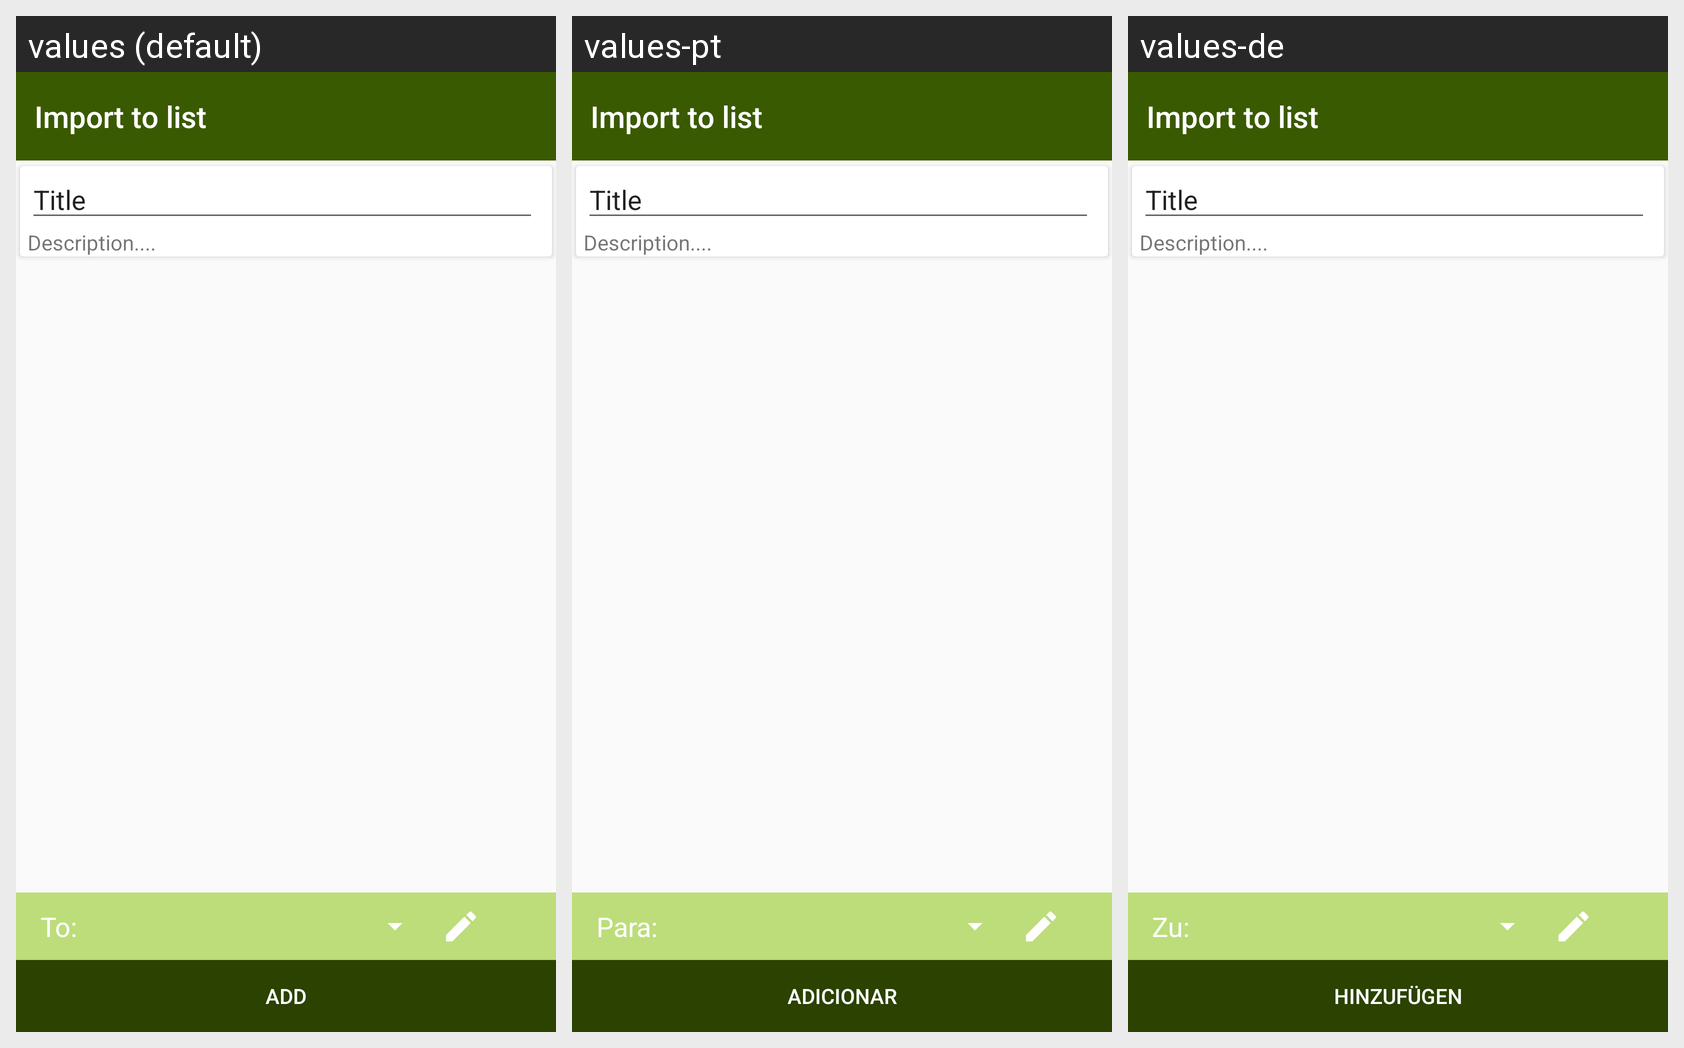

The Android screen above is rendered under several locales of the same app. Produce the string resources it draws, with the default and per-locale values.
Android screen res/layout/fragment_crawl_data.xml rendered under 3 locales, left to right: values (default), values-pt, values-de. Device: Nexus 5 (rendered at 1080×1920; each locale shown at half size, 540×960, under a caption strip naming it); theme AppTheme.
Other locales in the repository, not shown: values-es, values-fr, values-ja, values-ko, values-ru, values-vi.
Strings drawn on this screen, with the default value and each locale's value (text and hints the layout hard-codes, and strings that could not be matched under every locale, appear in the picture but are not listed):

all_text_add_item_to_list
  values: To:
  values-pt: Para:
  values-de: Zu:

abc_add
  values: Add
  values-pt: Adicionar
  values-de: Hinzufügen
